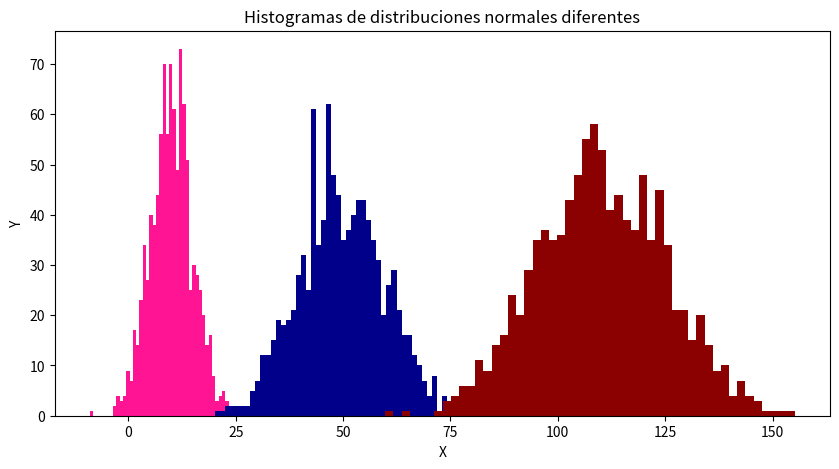

Generate this figure with matplotlib:
# Problema 9. Incisos 9.1 y 9.2
import matplotlib.pyplot as plt
import numpy as np 

x = np.random.normal(loc = 10, scale = 5, size = 1000)
y = np.random.normal(loc = 50, scale = 10, size = 1000)
z = np.random.normal(loc = 110, scale = 15, size = 1000)
NBins = 50

fig, ax = plt.subplots(figsize = (10, 5))
ax.set_title("Histogramas de distribuciones normales diferentes")
ax.set_xlabel("X")
ax.set_ylabel("Y")
ax.hist(x, NBins, facecolor = 'deeppink');
ax.hist(y, NBins, facecolor = 'darkblue');
ax.hist(z, NBins, facecolor = 'darkred');
plt.show()
